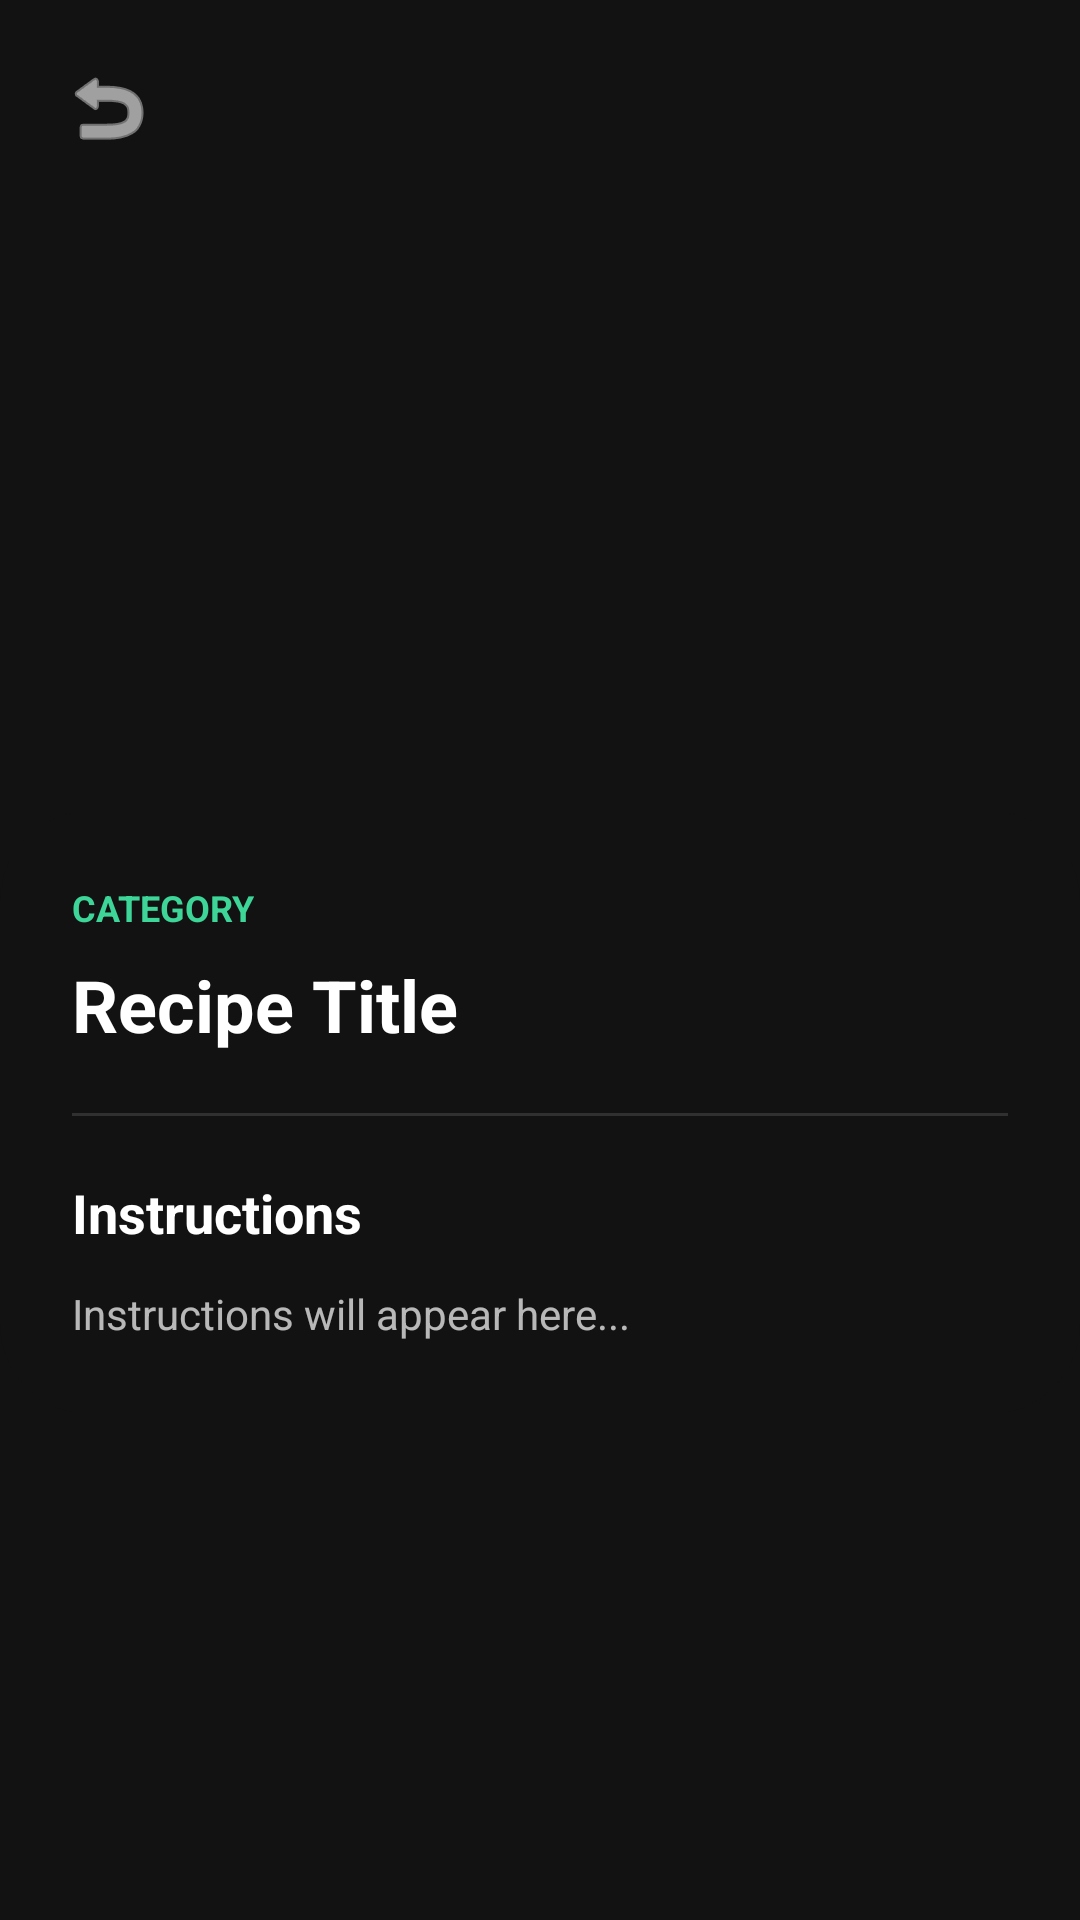

Android layout source for this screen:
<!-- AndroidManifest.xml: application theme Theme.Fitt_buddy -->
<!-- res/layout/activity_recipe_detail.xml -->
<?xml version="1.0" encoding="utf-8"?>
<androidx.core.widget.NestedScrollView xmlns:android="http://schemas.android.com/apk/res/android"
    xmlns:app="http://schemas.android.com/apk/res-auto"
    xmlns:tools="http://schemas.android.com/tools"
    android:layout_width="match_parent"
    android:layout_height="match_parent"
    android:background="@color/bg_dark">

    <androidx.constraintlayout.widget.ConstraintLayout
        android:layout_width="match_parent"
        android:layout_height="wrap_content">

        <ImageView
            android:id="@+id/iv_detail_image"
            android:layout_width="match_parent"
            android:layout_height="300dp"
            android:scaleType="centerCrop"
            app:layout_constraintTop_toTopOf="parent"
            tools:src="@android:drawable/ic_menu_gallery" />

        <ImageButton
            android:id="@+id/btn_back"
            android:layout_width="40dp"
            android:layout_height="40dp"
            android:layout_margin="16dp"
            android:background="@drawable/bg_card_unselected"
            android:src="@android:drawable/ic_menu_revert"
            app:layout_constraintStart_toStartOf="parent"
            app:layout_constraintTop_toTopOf="parent"
            app:tint="@color/white" />

        <androidx.cardview.widget.CardView
            android:layout_width="match_parent"
            android:layout_height="wrap_content"
            android:layout_marginTop="-30dp"
            app:cardBackgroundColor="@color/bg_dark"
            app:cardCornerRadius="30dp"
            app:cardElevation="0dp"
            app:layout_constraintTop_toBottomOf="@id/iv_detail_image">

            <LinearLayout
                android:layout_width="match_parent"
                android:layout_height="wrap_content"
                android:orientation="vertical"
                android:padding="24dp">

                <TextView
                    android:id="@+id/tv_detail_category"
                    android:layout_width="wrap_content"
                    android:layout_height="wrap_content"
                    android:text="CATEGORY"
                    android:textColor="@color/primary_green"
                    android:textSize="12sp"
                    android:textStyle="bold" />

                <TextView
                    android:id="@+id/tv_detail_title"
                    android:layout_width="match_parent"
                    android:layout_height="wrap_content"
                    android:layout_marginTop="8dp"
                    android:text="Recipe Title"
                    android:textColor="@color/white"
                    android:textSize="24sp"
                    android:textStyle="bold" />

                <View
                    android:layout_width="match_parent"
                    android:layout_height="1dp"
                    android:layout_marginTop="20dp"
                    android:layout_marginBottom="20dp"
                    android:background="#20FFFFFF" />

                <TextView
                    android:layout_width="match_parent"
                    android:layout_height="wrap_content"
                    android:text="Instructions"
                    android:textColor="@color/white"
                    android:textSize="18sp"
                    android:textStyle="bold" />

                <TextView
                    android:id="@+id/tv_detail_instructions"
                    android:layout_width="match_parent"
                    android:layout_height="wrap_content"
                    android:layout_marginTop="12dp"
                    android:lineSpacingExtra="4sp"
                    android:text="Instructions will appear here..."
                    android:textColor="@color/text_secondary_dark"
                    android:textSize="14sp" />

            </LinearLayout>
        </androidx.cardview.widget.CardView>

    </androidx.constraintlayout.widget.ConstraintLayout>
</androidx.core.widget.NestedScrollView>
<!-- resources referenced by this layout -->
<resources>
  <color name="bg_dark">#121212</color>
  <color name="primary_green">#3DD598</color>
  <color name="text_secondary_dark">#B3FFFFFF</color>
  <color name="white">#FFFFFFFF</color>
  <style name="Theme.Fitt_buddy" parent="Base.Theme.Fitt_buddy" />
  <style name="Base.Theme.Fitt_buddy" parent="Theme.Material3.DayNight.NoActionBar">
          
          <item name="android:windowBackground">@color/background</item>
          <item name="android:textColorPrimary">@color/text_primary</item>
          <item name="android:textColorSecondary">@color/text_secondary</item>
  
          
          <item name="colorPrimary">@color/primary_green</item>
  
          
          <item name="colorSecondaryContainer">@color/primary_green_alpha</item>
          
          <item name="colorOnSecondaryContainer">@color/primary_green</item>
      </style>
  <color name="background">@color/bg_dark</color>
  <color name="text_primary">@color/text_primary_dark</color>
  <color name="text_secondary">@color/text_secondary_dark</color>
  <color name="primary_green_alpha">#333DD598</color>
  <color name="text_primary_dark">#FFFFFF</color>
</resources>
